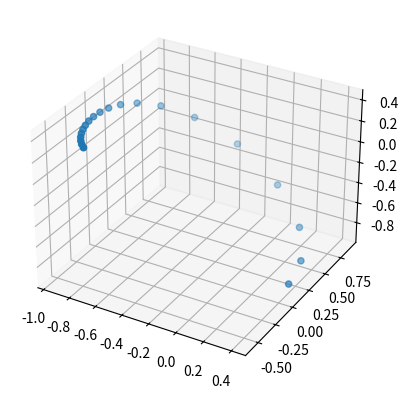

The script that saved this image:
# core file -- this is the file that will be run
import numpy as np
import math
import matplotlib.pyplot as plt
from mpl_toolkits.mplot3d import Axes3D


def reflection_of(v1, v2):
    part1 = np.dot(v1, v2)
    part2 = 2*part1
    part3 = part2*v2
    reflected_vector = v1-part3
    norm = reflected_vector/(np.linalg.norm(reflected_vector))
    return norm


def simulate_speaker():
    v_set = np.array([])
    for t in range(-10, 10, 1):
        t /= 10
        f_x = ((9/8)**2*((9/8)*math.cos((1/4)+t)-(1/2)*math.sin((1/4)+math.pi/2+t)+math.cos((1/4)+t)))
        f_y = ((9/8)**2*(-(9/8)*math.sin((1/4)+t)-(1/2)*math.sin((1/4)+math.pi/2+t)+math.cos((1/4)+t)))
        f_z = -1
        n = np.array([f_x, f_y, f_z])
        v = np.array([0, 3, -2])
        v_prime = reflection_of(v, n)
        print(v_set)
        print(v_prime)
        if len(v_set) == 0:
            v_set = v_prime
        else:
            v_set = np.vstack([v_set, v_prime])
    return v_set


def graph_reflections(v_set):
    fig = plt.figure()
    ax = fig.add_subplot(111, projection='3d')
    vx = np.array([])
    vy = np.array([])
    vz = np.array([])
    for v in v_set:
        vx = np.append(vx, v[0])
        vy = np.append(vy, v[1])
        vz = np.append(vz, v[2])
    ax.scatter(vx, vy, vz)
    plt.show()


v_set = simulate_speaker()
print(v_set)
graph_reflections(v_set)
